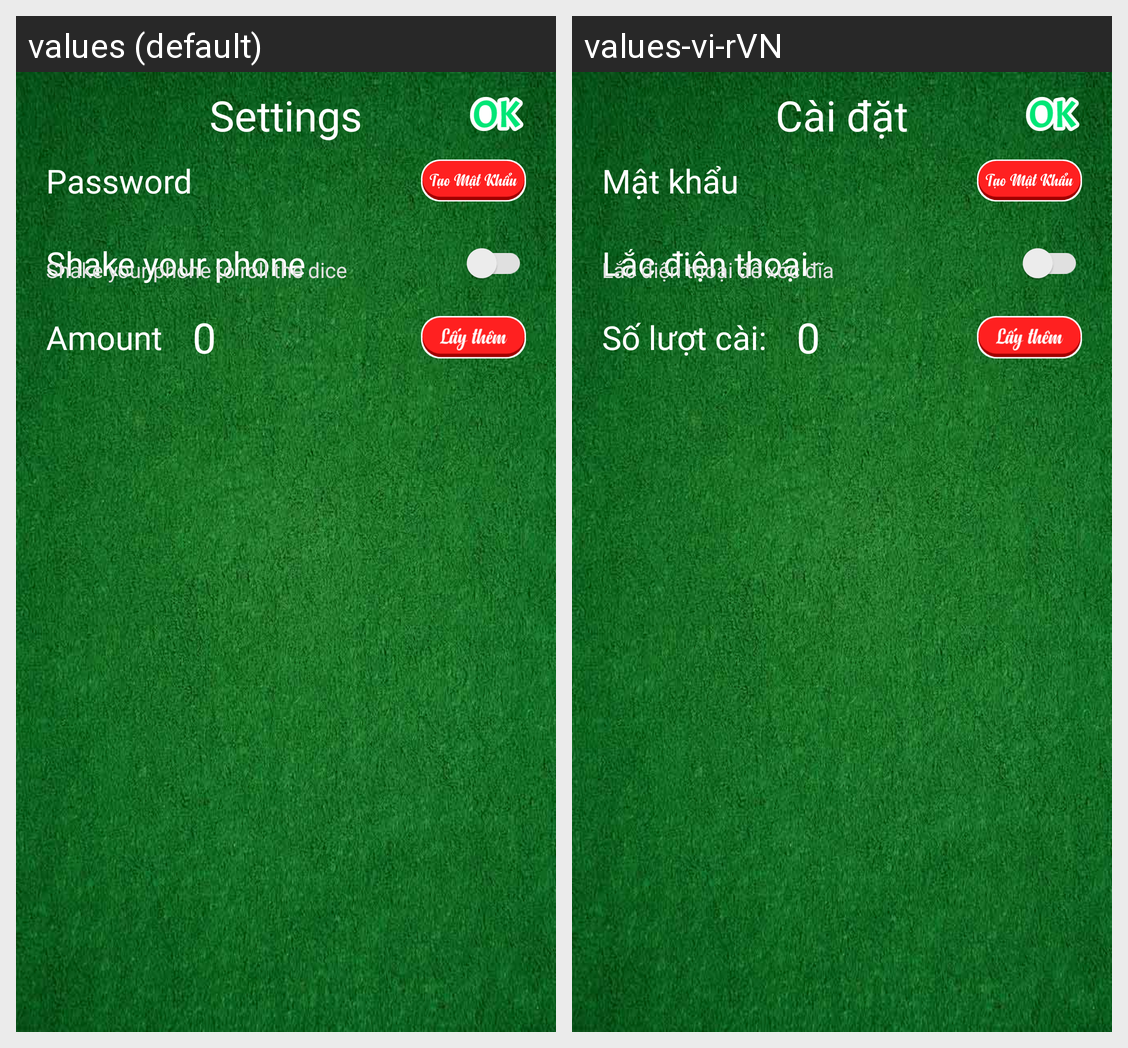

Translations of the strings shown on this Android screen, per locale in the grid:
Android screen res/layout/activity_settings.xml rendered under 2 locales, left to right: values (default), values-vi-rVN. Device: Nexus 5 (rendered at 1080×1920; each locale shown at half size, 540×960, under a caption strip naming it); theme Theme.RollThreeDice.
Strings drawn on this screen, with the default value and each locale's value (text and hints the layout hard-codes, and strings that could not be matched under every locale, appear in the picture but are not listed):

Settings
  values: Settings
  values-vi-rVN: Cài đặt

Password
  values: Password
  values-vi-rVN: Mật khẩu

Shake_your_phone
  values: Shake your phone
  values-vi-rVN: Lắc điện thoại

Shake_your_phone_to_roll_the_dice
  values: Shake your phone to roll the dice
  values-vi-rVN: Lắc điện thoại để xóc đĩa

Amount
  values: Amount
  values-vi-rVN: Số lượt cài:
